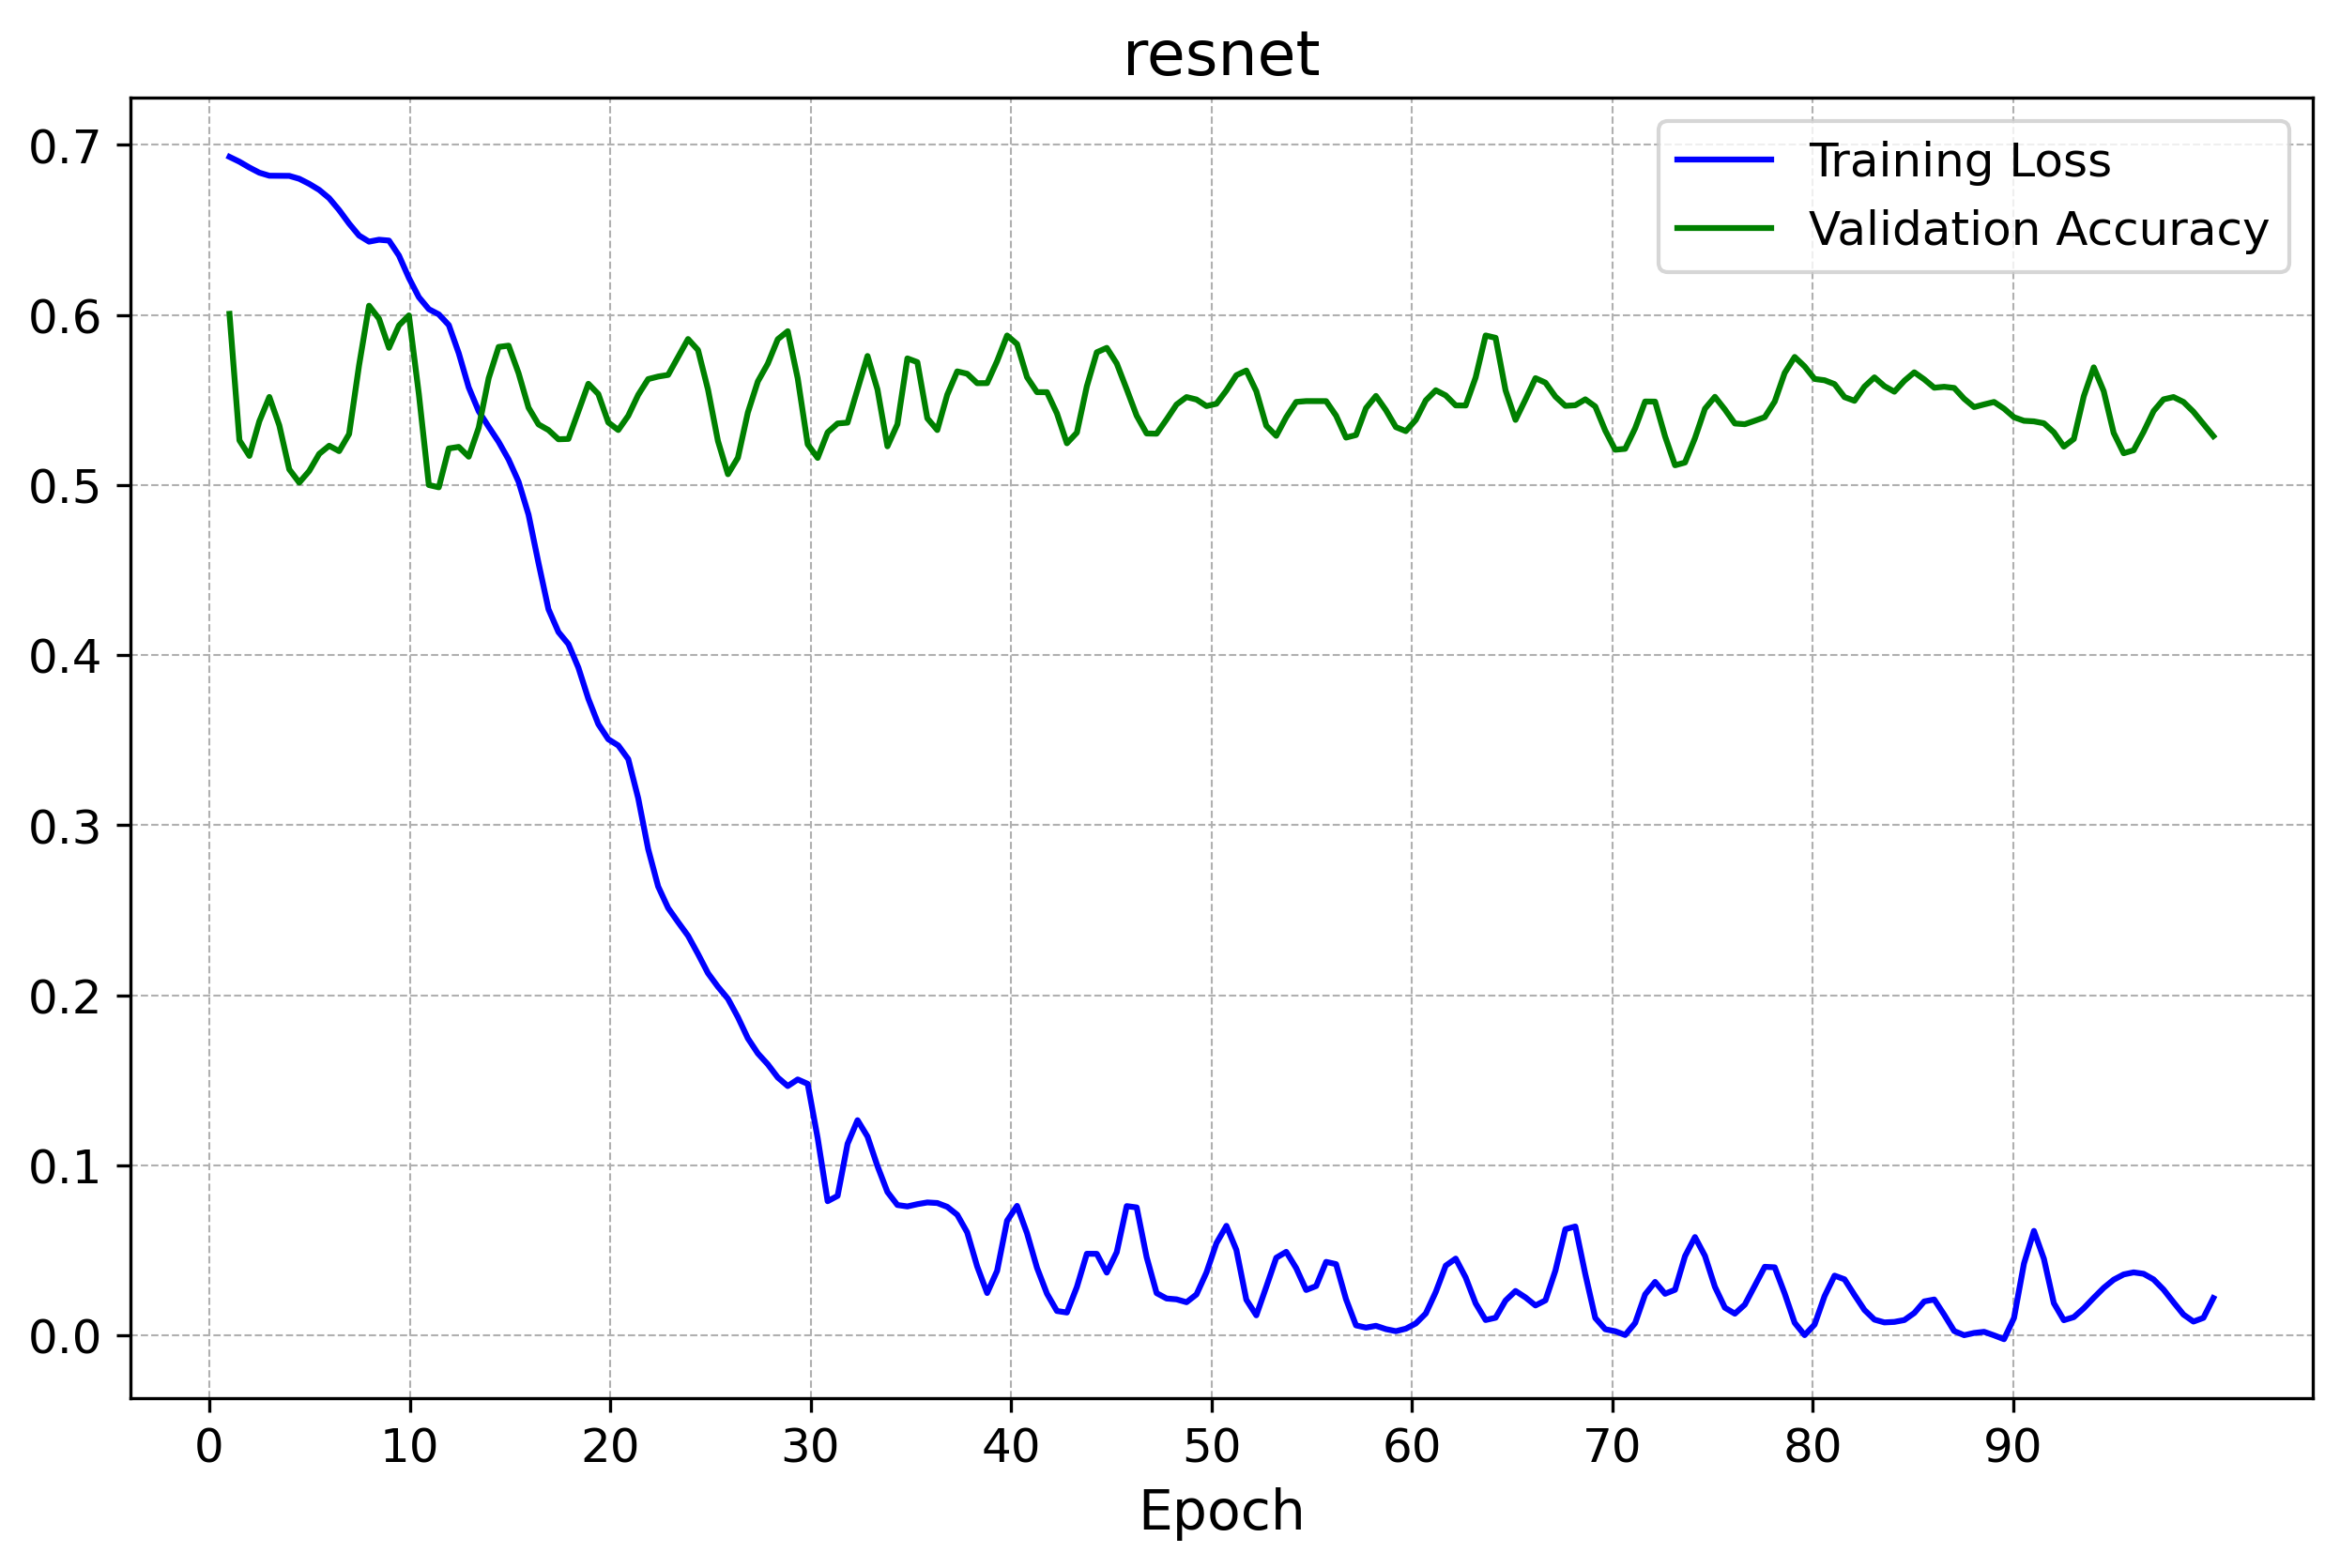

Source data for this figure (header and first rows):
Epoch, Training Loss, Validation Loss, Validation Accuracy
1, 0.6929, 0.6861, 60.06
2, 0.6866, 0.6856, 51.72
3, 0.6818, 0.6825, 55.17
4, 0.6817, 0.7115, 50.86
5, 0.6769, 0.6939, 50.86
6, 0.6683, 0.7231, 52.30
7, 0.6532, 0.6789, 53.16
8, 0.6430, 0.6993, 60.63
9, 0.6433, 0.7522, 58.05
10, 0.6205, 0.7192, 59.77
11, 0.6029, 0.7537, 49.71
12, 0.5927, 0.7346, 52.30
13, 0.5552, 0.9379, 51.72
14, 0.5331, 0.8694, 56.61
15, 0.5133, 0.7973, 58.05
16, 0.4787, 0.8279, 54.31
17, 0.4237, 1.047, 53.16
18, 0.4047, 0.9871, 52.87
19, 0.3711, 1.098, 56.03
20, 0.3495, 1.357, 53.45
21, 0.3355, 1.317, 54.31
22, 0.2802, 1.333, 56.32
23, 0.2492, 1.278, 56.61
24, 0.2327, 1.561, 58.62
25, 0.2106, 1.443, 54.89
26, 0.1956, 1.663, 50.57
27, 0.1718, 2.094, 54.89
28, 0.1574, 1.42, 57.47
29, 0.1468, 2.012, 58.62
30, 0.1419, 1.656, 51.72
31, 0.0743, 2.159, 53.45
32, 0.1203, 2.079, 54.02
33, 0.1114, 1.903, 57.47
34, 0.0807, 2.077, 52.01
35, 0.0762, 1.837, 58.05
36, 0.0782, 2.725, 53.16
37, 0.0742, 2.235, 56.03
38, 0.0541, 2.185, 56.32
39, 0.0257, 2.858, 56.32
40, 0.0749, 2.462, 58.91
41, 0.0513, 2.214, 55.75
42, 0.0196, 3.48, 55.17
43, 0.0177, 3.636, 52.30
44, 0.0513, 2.792, 56.90
45, 0.0379, 2.452, 57.76
46, 0.0811, 2.527, 54.89
47, 0.0332, 2.494, 52.87
48, 0.0219, 2.553, 54.31
49, 0.0205, 2.907, 55.17
50, 0.0453, 2.641, 54.60
51, 0.0610, 2.608, 56.03
52, 0.0118, 3.113, 56.32
53, 0.0390, 3.405, 52.87
54, 0.0454, 2.55, 54.60
55, 0.0251, 2.694, 54.89
56, 0.0459, 2.677, 54.60
57, 0.0104, 2.956, 52.59
58, 0.0056, 3.348, 55.17
59, 0.0026, 3.892, 53.74
60, 0.0056, 3.808, 53.45
... 40 more rows
